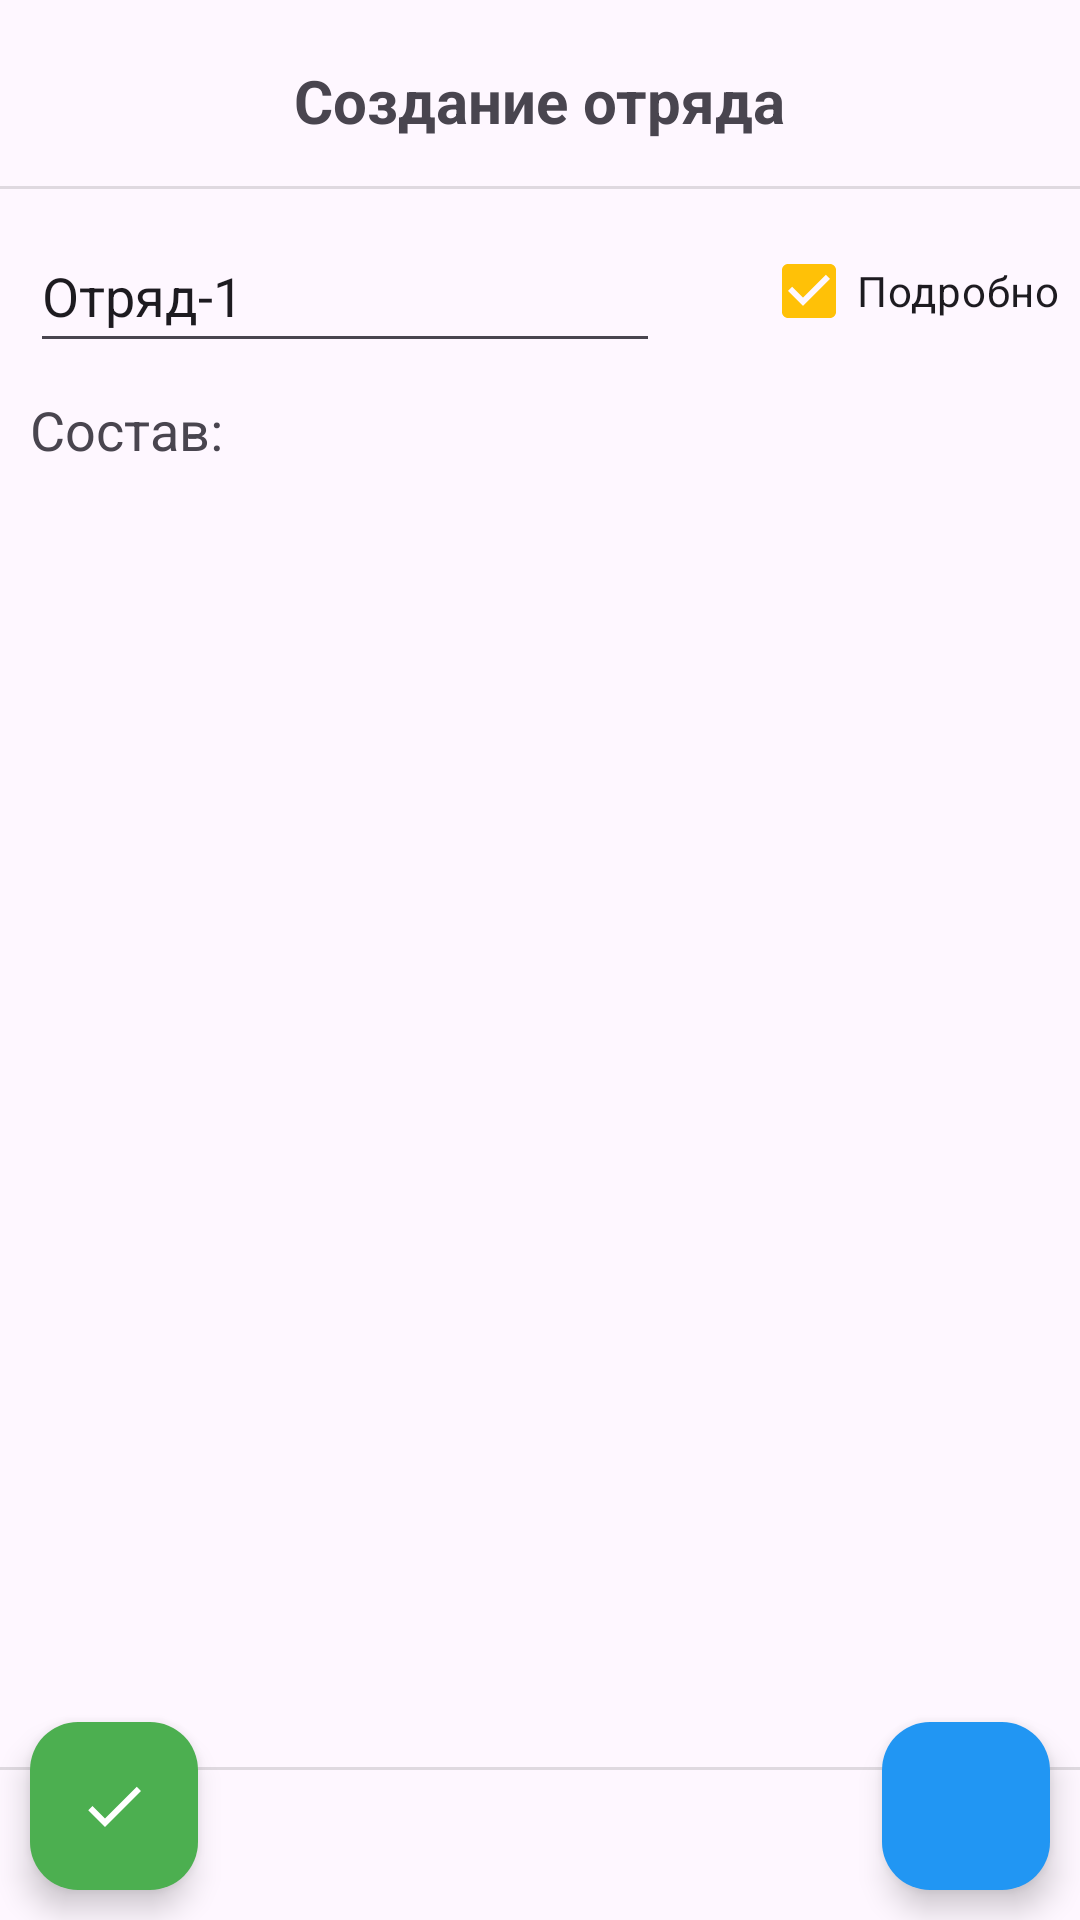

This screen was rendered from an Android layout file. Write that file and the resources it references.
<!-- AndroidManifest.xml: application theme Theme.DirectTutorial -->
<!-- res/layout/activity_team_create.xml -->
<?xml version="1.0" encoding="utf-8"?>
<androidx.constraintlayout.widget.ConstraintLayout xmlns:android="http://schemas.android.com/apk/res/android"
    xmlns:app="http://schemas.android.com/apk/res-auto"
    xmlns:tools="http://schemas.android.com/tools"
    android:id="@+id/main"
    android:layout_width="match_parent"
    android:layout_height="match_parent"
    tools:context=".TeamCreate">


    <TextView
        android:id="@+id/title"
        android:layout_width="wrap_content"
        android:layout_height="wrap_content"
        android:layout_marginTop="20dp"
        android:text="Создание отряда"
        android:textSize="20dp"
        android:textStyle="bold"
        app:layout_constraintEnd_toEndOf="parent"
        app:layout_constraintStart_toStartOf="parent"
        app:layout_constraintTop_toTopOf="parent" />
    <View
        android:id="@+id/divider"
        android:layout_width="match_parent"
        android:layout_height="1dp"
        android:layout_marginTop="15dp"
        android:background="?android:attr/listDivider"
        app:layout_constraintTop_toBottomOf="@+id/title"
        tools:layout_editor_absoluteX="1dp" />

    <com.google.android.material.floatingactionbutton.FloatingActionButton
        android:id="@+id/btnAddUnit"
        android:layout_width="wrap_content"
        android:layout_height="wrap_content"
        android:layout_marginEnd="10dp"
        android:layout_marginBottom="10dp"
        android:clickable="true"
        app:backgroundTint="#2196F3"
        app:layout_constraintBottom_toBottomOf="parent"
        app:layout_constraintEnd_toEndOf="parent"
        app:srcCompat="@drawable/ic_plus"
        app:tint="@null"/>

    <com.google.android.material.floatingactionbutton.FloatingActionButton
        android:id="@+id/btnFinish"
        android:layout_width="wrap_content"
        android:layout_height="wrap_content"
        android:layout_marginStart="10dp"
        android:layout_marginBottom="10dp"
        android:clickable="true"
        app:backgroundTint="#4CAF50"
        app:layout_constraintBottom_toBottomOf="parent"
        app:layout_constraintStart_toStartOf="parent"
        app:srcCompat="@drawable/ic_check"
        app:tint="@null"/>

    <EditText
        android:id="@+id/editTeamName"
        android:layout_width="wrap_content"
        android:layout_height="48dp"
        android:layout_marginStart="10dp"
        android:layout_marginTop="10dp"
        android:ems="10"
        android:hint="Название отряда"
        android:inputType="text"
        android:text="Отряд-1"
        app:layout_constraintStart_toStartOf="parent"
        app:layout_constraintTop_toBottomOf="@+id/divider" />

    <TextView
        android:id="@+id/content"
        android:layout_width="wrap_content"
        android:layout_height="wrap_content"
        android:layout_marginTop="10dp"
        android:text="Состав:"
        android:textSize="18sp"
        app:layout_constraintStart_toStartOf="@+id/editTeamName"
        app:layout_constraintTop_toBottomOf="@+id/editTeamName" />

    <ScrollView
        android:id="@+id/scrollView3"
        android:layout_width="match_parent"
        android:layout_height="0dp"
        android:layout_weight="1"
        android:fillViewport="true"
        app:layout_constraintBottom_toTopOf="@+id/divider4"
        app:layout_constraintTop_toBottomOf="@+id/content">

        <LinearLayout
            android:id="@+id/mechListContainer"
            android:layout_width="match_parent"
            android:layout_height="wrap_content"
            android:orientation="vertical" />
    </ScrollView>

    <View
        android:id="@+id/divider4"
        android:layout_width="match_parent"
        android:layout_height="1dp"
        android:layout_marginBottom="50dp"
        android:background="?android:attr/listDivider"
        app:layout_constraintBottom_toBottomOf="parent"
        tools:layout_editor_absoluteX="1dp" />

    <CheckBox
        android:id="@+id/detail"
        android:layout_width="wrap_content"
        android:layout_height="wrap_content"
        android:checked="true"
        android:text="Подробно"
        app:layout_constraintBottom_toBottomOf="@+id/editTeamName"
        app:layout_constraintEnd_toEndOf="parent"
        app:layout_constraintHorizontal_bias="0.831"
        app:layout_constraintStart_toEndOf="@+id/editTeamName"
        app:layout_constraintTop_toTopOf="@+id/editTeamName"
        app:layout_constraintVertical_bias="0.0" />
</androidx.constraintlayout.widget.ConstraintLayout>
<!-- resources referenced by this layout -->
<resources>
  <!-- drawable ic_check (drawable) -->
  <vector xmlns:android="http://schemas.android.com/apk/res/android"
      android:width="24dp" android:height="24dp"
      android:viewportWidth="24" android:viewportHeight="24">
      <path
          android:fillColor="#FFFFFF"
          android:pathData="M9 16.17L4.83 12l-1.42 1.41L9 19 21 7l-1.41-1.41z"/>
  </vector>
  <style name="Theme.DirectTutorial" parent="Base.Theme.DirectTutorial" />
  <style name="Base.Theme.DirectTutorial" parent="Theme.Material3.DayNight.NoActionBar">
          <item name="colorPrimary">@color/colorPrimary</item>
          <item name="colorPrimaryVariant">@color/colorOnPrimary</item>
          <item name="colorOnPrimary">@color/colorOnPrimary</item>
          <item name="colorSecondary">@color/white</item>
          <item name="colorOnSecondary">@color/colorOnSecondary</item>
          <item name="colorOnBackground">@color/colorOnBackground</item>
          <item name="colorSurface">@color/colorPrimary</item>
          <item name="colorOnSurface">@color/colorOnSurface</item>
  
          
          <item name="android:statusBarColor">@color/colorPrimaryVariant</item>
          <item name="android:navigationBarColor">@color/colorPrimary</item>
      </style>
  <color name="colorPrimary">#FFC107</color>
  <color name="colorOnPrimary">#FFFFFF</color>
  <color name="white">#FFFFFFFF</color>
  <color name="colorOnSecondary">#000000</color>
  <color name="colorOnBackground">#000000</color>
  <color name="colorOnSurface">#000000</color>
  <color name="colorPrimaryVariant">#FF9C07</color>
</resources>
